The GitHub repository JaymarRCezar/Addressing-Class-Imbalance-in-Eye-Disease-Classification-A-Transfer-Learning-based-Approach contains a labelled image folder "aug_ds" with 3 categories: cataract, diabetic retinopathy, glaucoma. Examples follow, each with its label.

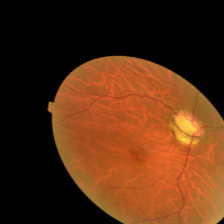
Label: glaucoma

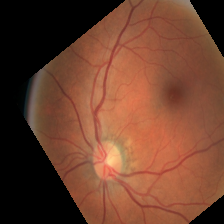
Label: diabetic retinopathy

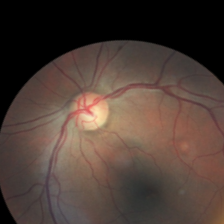
Label: diabetic retinopathy

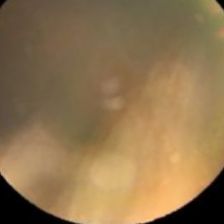
Label: cataract

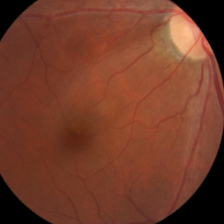
Label: glaucoma

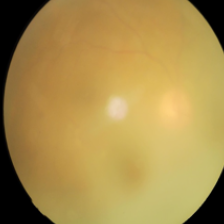
Label: cataract
